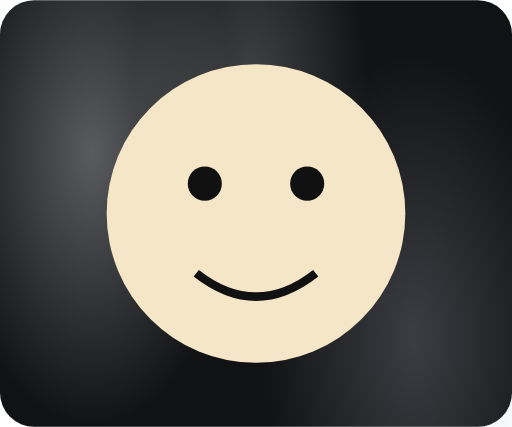
t = 0.00 s
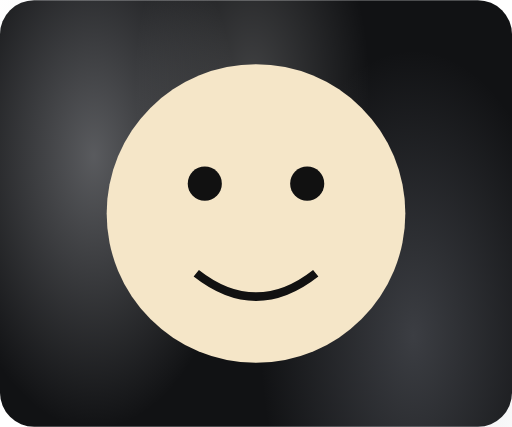
t = 1.00 s
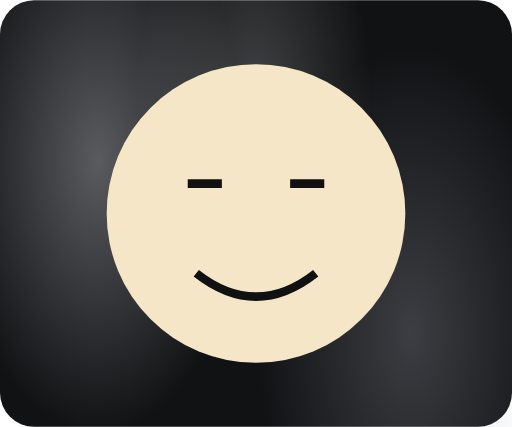
t = 3.38 s
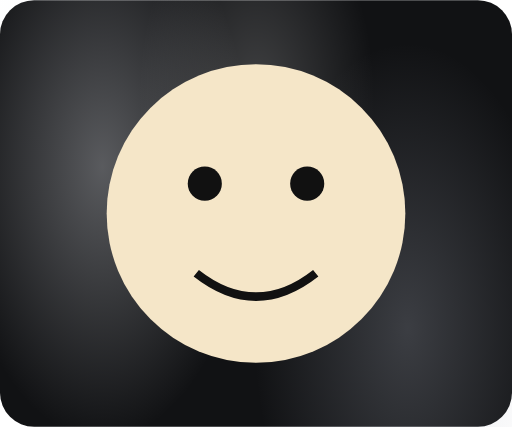
t = 6.00 s
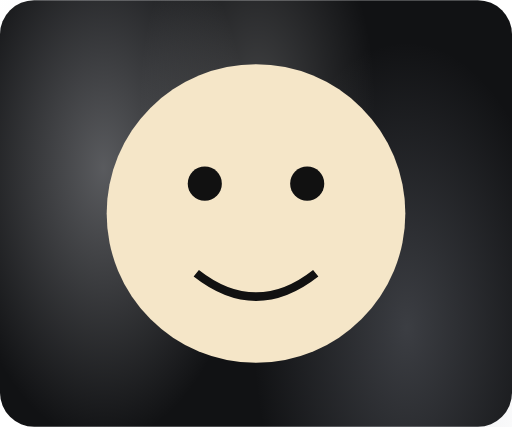
t = 6.75 s
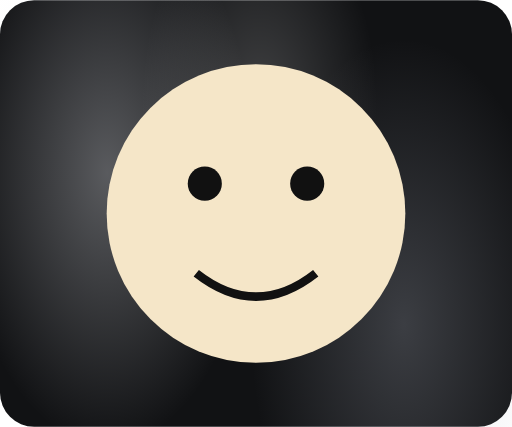
t = 9.00 s

The animated SVG that drew these frames (rendered in a browser with its animation timeline set to each time). Animation: 7 SMIL elements (animate=4,animateTransform=3); frames cover the first 9.00 s, repeats indefinitely.

<svg xmlns="http://www.w3.org/2000/svg" viewBox="0 0 240 200" width="100%" preserveAspectRatio="xMidYMid meet" role="img" aria-label="A small face that blinks: open eyes, closed eyes, and a short smile.">
  <title>Diagram</title>
  <desc>Sprite animation of 4 frames</desc>
  <!--
    GENERATED by gen_diagram.py - edit the spec, not this file.
    type=sprite  frames=4  fps=4  loop=1s
  -->
  <defs><filter id="glow" x="-70%" y="-70%" width="240%" height="240%"><feGaussianBlur stdDeviation="3.6"/></filter><radialGradient id="auWarm" cx="50%" cy="50%" r="50%"><stop offset="0%" stop-color="#E6E8EE" stop-opacity="0.34"/><stop offset="100%" stop-color="#E6E8EE" stop-opacity="0"/></radialGradient><radialGradient id="auEmber" cx="50%" cy="50%" r="50%"><stop offset="0%" stop-color="#A9AEBB" stop-opacity="0.28"/><stop offset="100%" stop-color="#A9AEBB" stop-opacity="0"/></radialGradient><radialGradient id="auAmber" cx="50%" cy="50%" r="50%"><stop offset="0%" stop-color="#FFFFFF" stop-opacity="0.2"/><stop offset="100%" stop-color="#FFFFFF" stop-opacity="0"/></radialGradient></defs>
  <rect width="240" height="200" rx="16" fill="#111214"/>
  <g><ellipse cx="43.2" cy="72" rx="69.6" ry="128" fill="url(#auWarm)"><animateTransform attributeName="transform" type="translate" values="0 0;9.6 12;0 0" dur="24s" repeatCount="indefinite"/></ellipse><ellipse cx="194.4" cy="158" rx="72" ry="134" fill="url(#auEmber)"><animateTransform attributeName="transform" type="translate" values="0 0;-8.4 -10;0 0" dur="30s" repeatCount="indefinite"/></ellipse><ellipse cx="117.6" cy="38" rx="55.2" ry="96" fill="url(#auAmber)"><animateTransform attributeName="transform" type="translate" values="0 0;6 16;0 0" dur="27s" repeatCount="indefinite"/></ellipse></g>
  
<g opacity="1"><circle cx="120" cy="100" r="70" fill="#F5E6C8"/><circle cx="96" cy="86" r="8" fill="#111"/><circle cx="144" cy="86" r="8" fill="#111"/><path d="M92,128 Q120,150 148,128" stroke="#111" stroke-width="4" fill="none"/><animate attributeName="opacity" calcMode="discrete" values="1;0;1" keyTimes="0;0.250;1" dur="1s" repeatCount="indefinite"/></g><g opacity="0"><circle cx="120" cy="100" r="70" fill="#F5E6C8"/><path d="M88,86 H104" stroke="#111" stroke-width="4"/><path d="M136,86 H152" stroke="#111" stroke-width="4"/><path d="M92,128 Q120,150 148,128" stroke="#111" stroke-width="4" fill="none"/><animate attributeName="opacity" calcMode="discrete" values="0;1;0;0" keyTimes="0;0.250;0.500;1" dur="1s" repeatCount="indefinite"/></g><g opacity="0"><circle cx="120" cy="100" r="70" fill="#F5E6C8"/><circle cx="96" cy="86" r="8" fill="#111"/><circle cx="144" cy="86" r="8" fill="#111"/><path d="M92,128 Q120,150 148,128" stroke="#111" stroke-width="4" fill="none"/><animate attributeName="opacity" calcMode="discrete" values="0;1;0;0" keyTimes="0;0.500;0.750;1" dur="1s" repeatCount="indefinite"/></g><g opacity="0"><circle cx="120" cy="100" r="70" fill="#F5E6C8"/><circle cx="96" cy="86" r="8" fill="#111"/><circle cx="144" cy="86" r="8" fill="#111"/><path d="M92,128 Q120,150 148,128" stroke="#111" stroke-width="4" fill="none"/><animate attributeName="opacity" calcMode="discrete" values="0;1;0;0" keyTimes="0;0.750;1.000;1" dur="1s" repeatCount="indefinite"/></g></svg>
